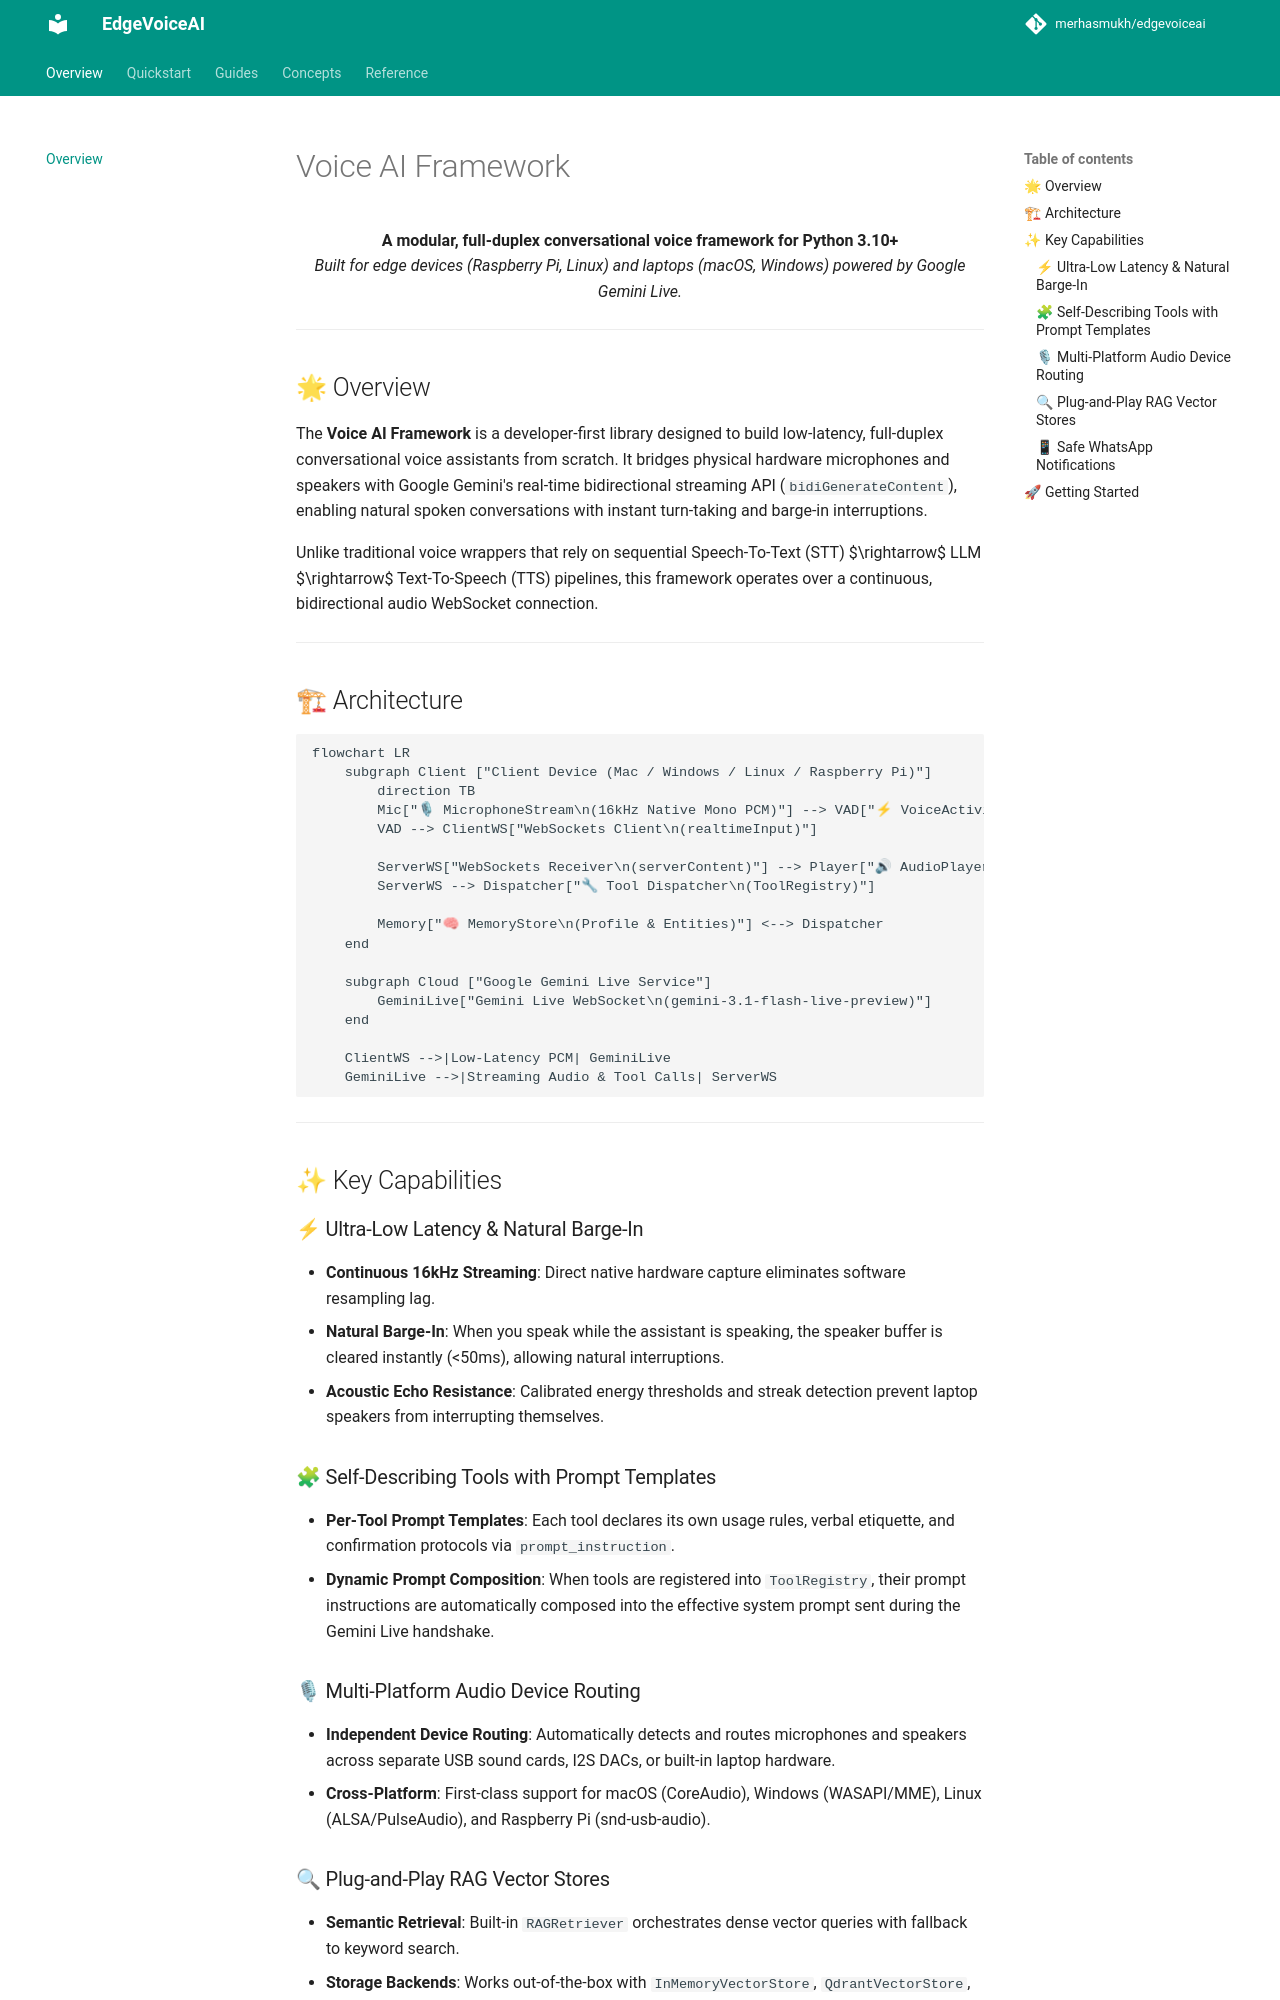

repository: merhasmukh/edgevoiceai · page: index.html · generator: mkdocs

# Voice AI Framework

<p align="center">
  <strong>A modular, full-duplex conversational voice framework for Python 3.10+</strong><br>
  <em>Built for edge devices (Raspberry Pi, Linux) and laptops (macOS, Windows) powered by Google Gemini Live.</em>
</p>

---

## 🌟 Overview

The **Voice AI Framework** is a developer-first library designed to build low-latency, full-duplex conversational voice assistants from scratch. It bridges physical hardware microphones and speakers with Google Gemini's real-time bidirectional streaming API (`bidiGenerateContent`), enabling natural spoken conversations with instant turn-taking and barge-in interruptions.

Unlike traditional voice wrappers that rely on sequential Speech-To-Text (STT) $\rightarrow$ LLM $\rightarrow$ Text-To-Speech (TTS) pipelines, this framework operates over a continuous, bidirectional audio WebSocket connection.

---

## 🏗 Architecture

```mermaid
flowchart LR
    subgraph Client ["Client Device (Mac / Windows / Linux / Raspberry Pi)"]
        direction TB
        Mic["🎙 MicrophoneStream\n(16kHz Native Mono PCM)"] --> VAD["⚡ VoiceActivityDetector\n(Energy Gating & Syllable Onset)"]
        VAD --> ClientWS["WebSockets Client\n(realtimeInput)"]
        
        ServerWS["WebSockets Receiver\n(serverContent)"] --> Player["🔊 AudioPlayer\n(24kHz Non-blocking PCM)"]
        ServerWS --> Dispatcher["🔧 Tool Dispatcher\n(ToolRegistry)"]
        
        Memory["🧠 MemoryStore\n(Profile & Entities)"] <--> Dispatcher
    end

    subgraph Cloud ["Google Gemini Live Service"]
        GeminiLive["Gemini Live WebSocket\n(gemini-3.1-flash-live-preview)"]
    end

    ClientWS -->|Low-Latency PCM| GeminiLive
    GeminiLive -->|Streaming Audio & Tool Calls| ServerWS
```

---

## ✨ Key Capabilities

### ⚡ Ultra-Low Latency & Natural Barge-In
- **Continuous 16kHz Streaming**: Direct native hardware capture eliminates software resampling lag.
- **Natural Barge-In**: When you speak while the assistant is speaking, the speaker buffer is cleared instantly (<50ms), allowing natural interruptions.
- **Acoustic Echo Resistance**: Calibrated energy thresholds and streak detection prevent laptop speakers from interrupting themselves.

### 🧩 Self-Describing Tools with Prompt Templates
- **Per-Tool Prompt Templates**: Each tool declares its own usage rules, verbal etiquette, and confirmation protocols via `prompt_instruction`.
- **Dynamic Prompt Composition**: When tools are registered into `ToolRegistry`, their prompt instructions are automatically composed into the effective system prompt sent during the Gemini Live handshake.

### 🎙 Multi-Platform Audio Device Routing
- **Independent Device Routing**: Automatically detects and routes microphones and speakers across separate USB sound cards, I2S DACs, or built-in laptop hardware.
- **Cross-Platform**: First-class support for macOS (CoreAudio), Windows (WASAPI/MME), Linux (ALSA/PulseAudio), and Raspberry Pi (snd-usb-audio).
